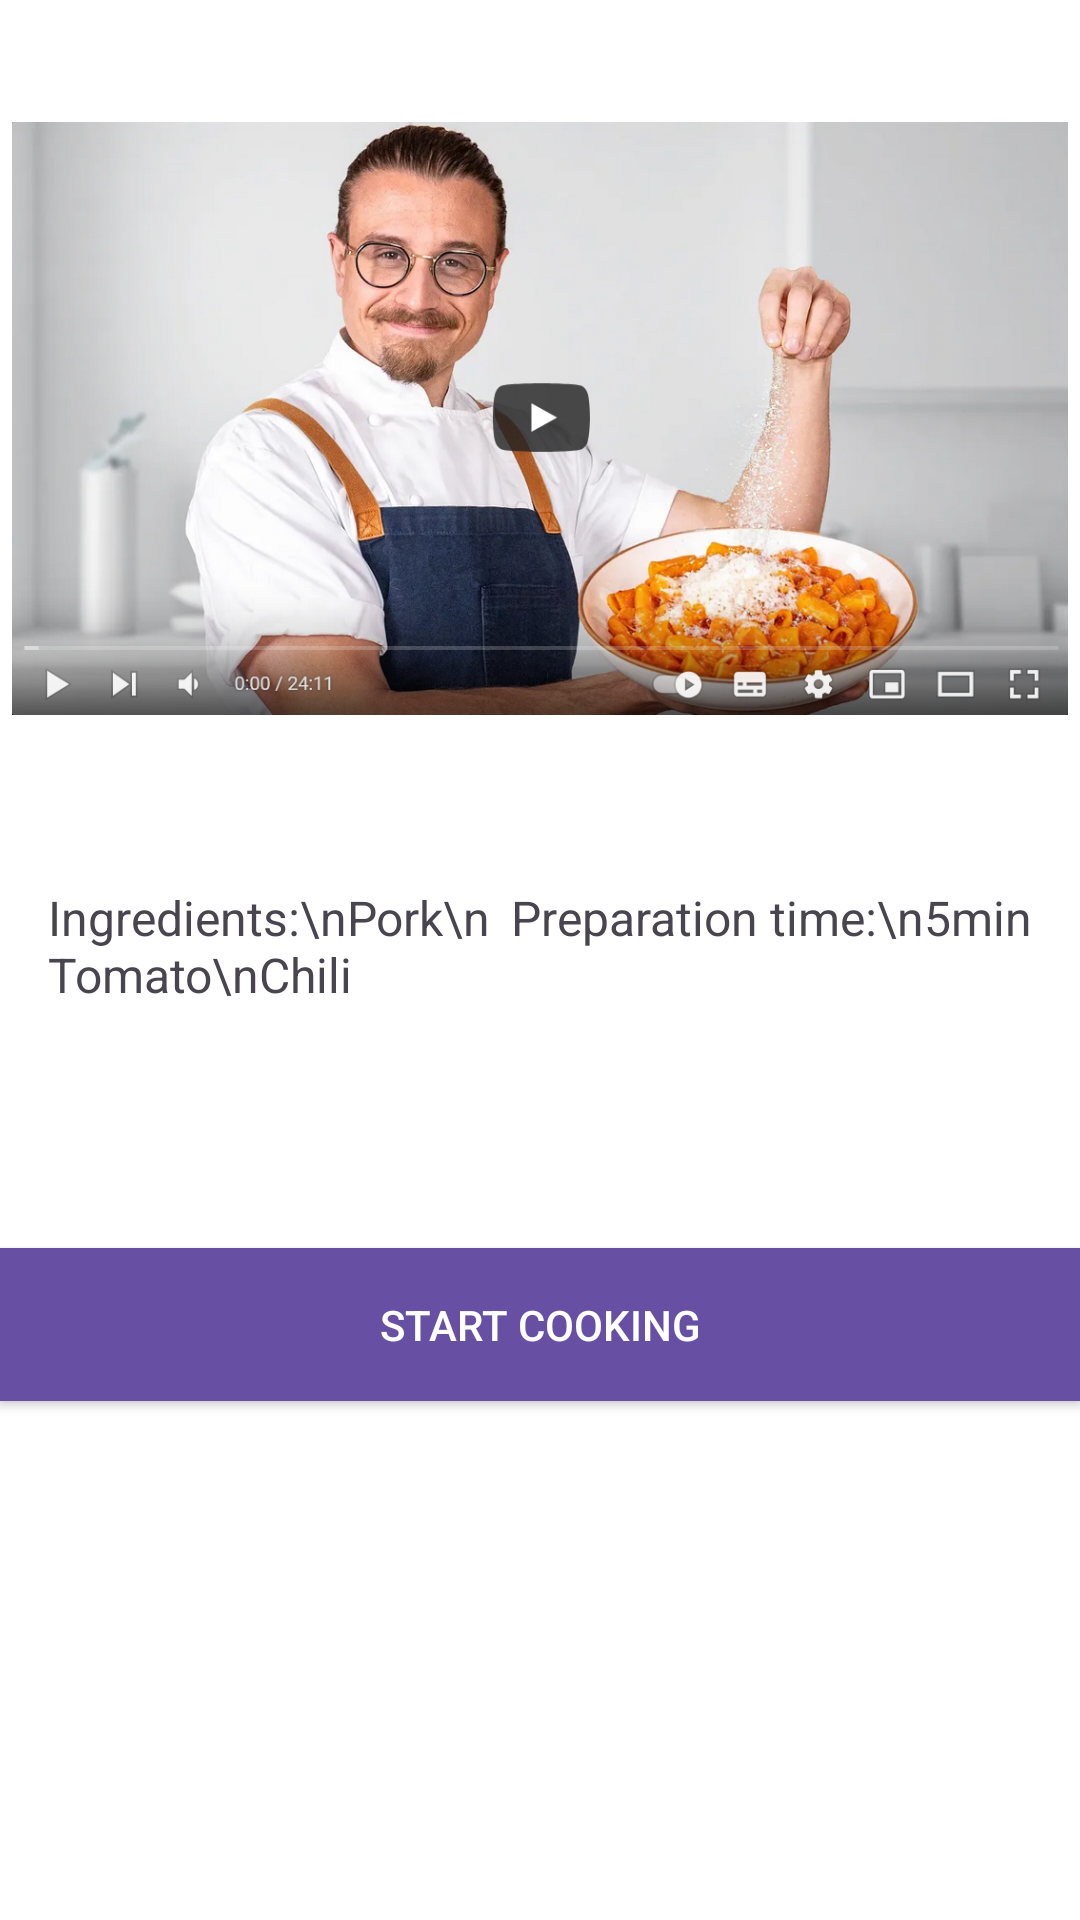

This screen was rendered from an Android layout file. Write that file and the resources it references.
<!-- AndroidManifest.xml: application theme Theme.CookApp -->
<!-- res/layout/recipe_details_activity.xml -->
<?xml version="1.0" encoding="utf-8"?>
<LinearLayout
    xmlns:android="http://schemas.android.com/apk/res/android"
    xmlns:app="http://schemas.android.com/apk/res-auto"
    xmlns:tools="http://schemas.android.com/tools"
    android:layout_width="match_parent"
    android:layout_height="match_parent"
    android:orientation="vertical"
    android:background="#FFFFFF">

    

    <ImageView
        android:id="@+id/imageView"
        android:layout_width="match_parent"
        android:layout_height="279dp"
        android:contentDescription="Video_Preview"
        android:paddingHorizontal="2pt"
        android:src="@drawable/recipevid" />

    <LinearLayout
        android:layout_width="match_parent"
        android:layout_height="137dp"
        android:orientation="horizontal"
        android:padding="16dp">

        <TextView
            android:layout_width="0dp"
            android:layout_height="wrap_content"
            android:layout_weight="1"
            android:text="Ingredients:\nPork\nTomato\nChili"
            android:textSize="16sp" />

        <TextView
            android:layout_width="wrap_content"
            android:layout_height="wrap_content"
            android:text="Preparation time:\n5min"
            android:textSize="16sp" />
    </LinearLayout>

    <Button
        android:id="@+id/startCookingButton"
        android:layout_width="match_parent"
        android:layout_height="wrap_content"
        android:background="?attr/colorPrimary"
        android:padding="16dp"
        android:text="Start Cooking"
        android:textColor="#FFFFFF" />

</LinearLayout>
<!-- resources referenced by this layout -->
<resources>
  <!-- drawable recipevid: png bitmap (drawable, 849950 bytes) -->
  <style name="Theme.CookApp" parent="Base.Theme.CookApp" />
  <style name="Base.Theme.CookApp" parent="Theme.Material3.DayNight.NoActionBar">
          
          
      </style>
</resources>
